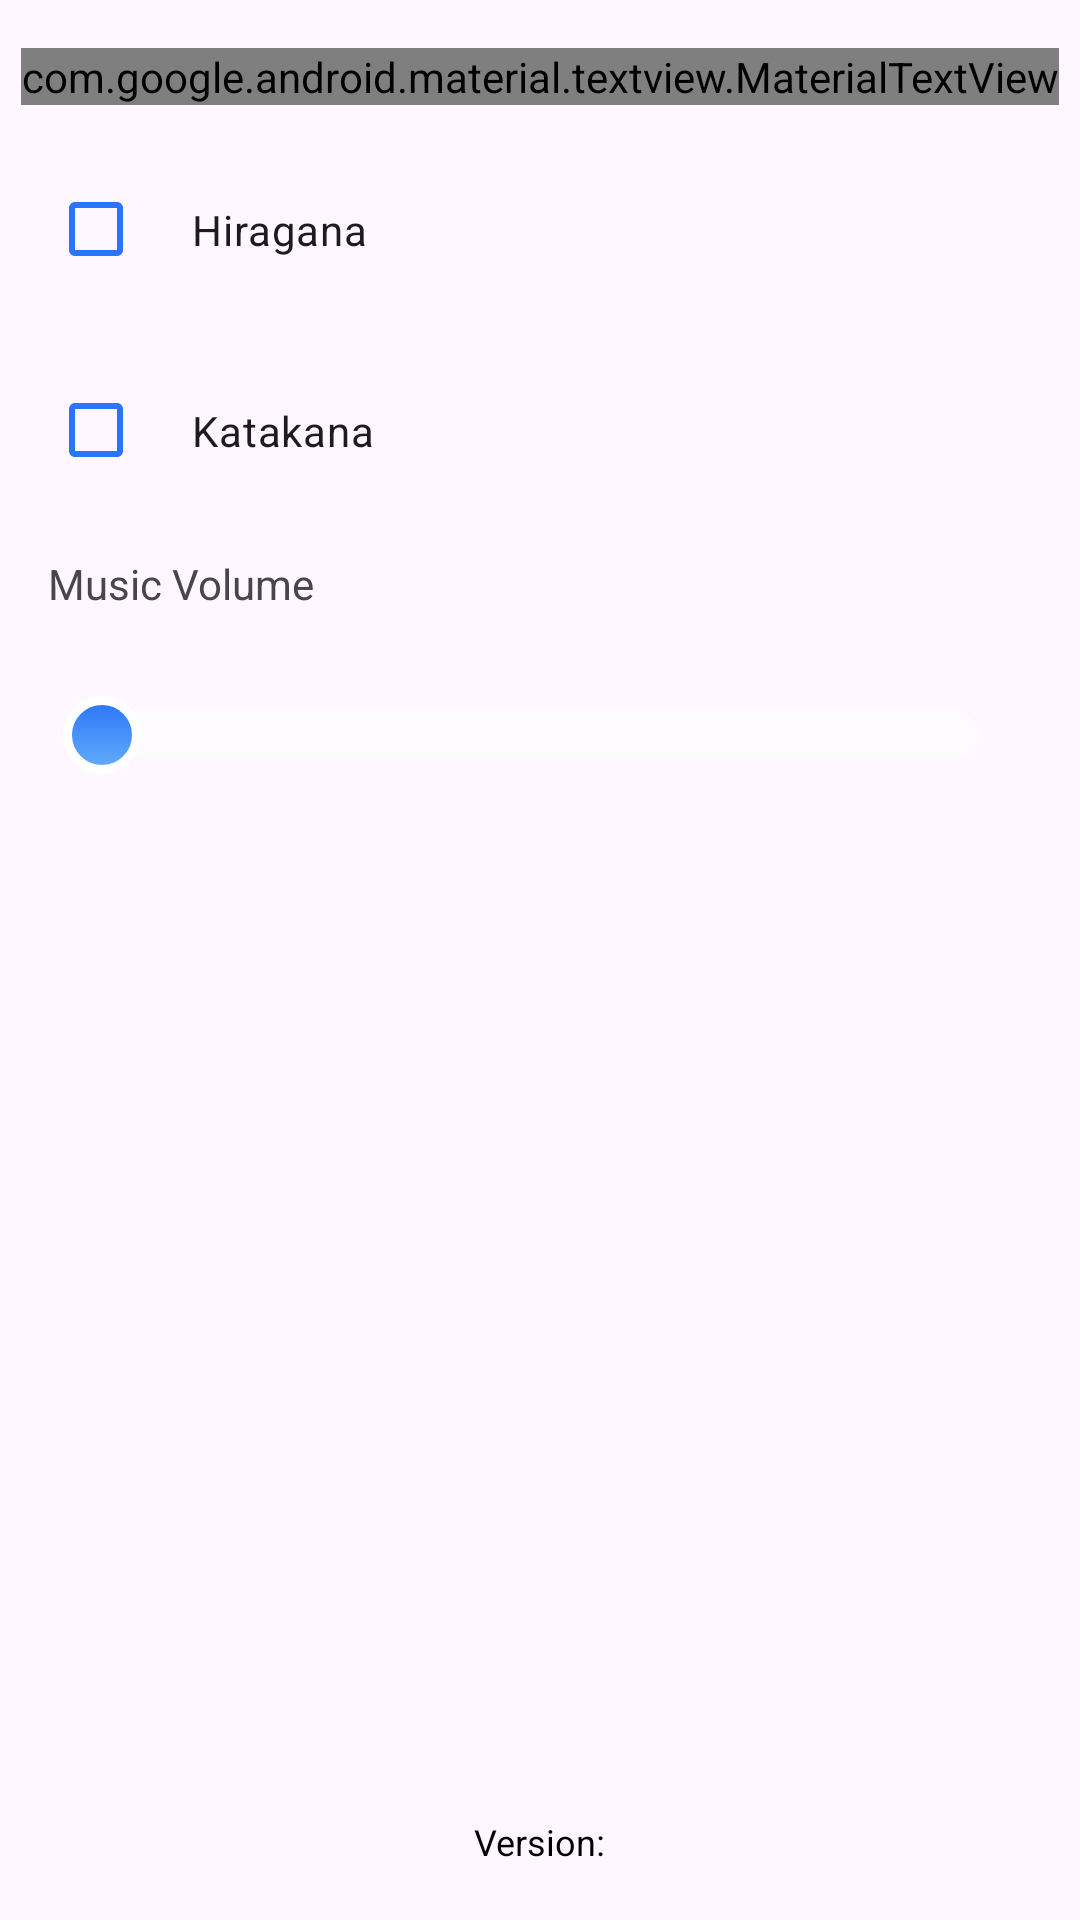

Produce the Android XML layout that renders to this screen, including the resource entries it uses.
<!-- AndroidManifest.xml: application theme Theme.NihongoCards -->
<!-- res/layout/activity_settings.xml -->
<?xml version="1.0" encoding="utf-8"?>
<androidx.constraintlayout.widget.ConstraintLayout xmlns:android="http://schemas.android.com/apk/res/android"
    xmlns:app="http://schemas.android.com/apk/res-auto"
    xmlns:tools="http://schemas.android.com/tools"
    android:id="@+id/main"
    android:layout_width="match_parent"
    android:layout_height="match_parent"
    tools:context=".activities.SettingsActivity">

    <com.google.android.material.textview.MaterialTextView
        android:id="@+id/titleTextView"
        android:layout_width="wrap_content"
        android:layout_height="wrap_content"
        android:layout_marginTop="16dp"
        android:layout_marginBottom="16dp"
        android:fontFamily="@font/cyber_way_riders"
        android:text="@string/settings_title"
        android:textColor="@color/dark_blue"
        android:textSize="28sp"
        android:textStyle="bold"
        app:layout_constraintBottom_toTopOf="@+id/hiraganaCheckBox"
        app:layout_constraintEnd_toEndOf="parent"
        app:layout_constraintStart_toStartOf="parent"
        app:layout_constraintTop_toTopOf="parent" />

    <com.google.android.material.checkbox.MaterialCheckBox
        android:id="@+id/hiraganaCheckBox"
        android:layout_width="wrap_content"
        android:layout_height="wrap_content"
        android:layout_marginStart="16dp"
        android:layout_marginTop="16dp"
        android:buttonTint="@color/checkbox_color"
        android:padding="16dp"
        android:text="@string/include_hiragana"
        app:layout_constraintStart_toStartOf="parent"
        app:layout_constraintTop_toBottomOf="@+id/titleTextView" />

    <com.google.android.material.checkbox.MaterialCheckBox
        android:id="@+id/katakanaCheckBox"
        android:layout_width="wrap_content"
        android:layout_height="wrap_content"
        android:layout_marginStart="16dp"
        android:layout_marginTop="16dp"
        android:buttonTint="@color/checkbox_color"
        android:padding="16dp"
        android:text="@string/include_katakana"
        app:buttonIconTint="@color/black"
        app:layout_constraintStart_toStartOf="parent"
        app:layout_constraintTop_toBottomOf="@+id/hiraganaCheckBox" />

    <com.google.android.material.textview.MaterialTextView
        android:id="@+id/volumeLabelTextView"
        android:layout_width="wrap_content"
        android:layout_height="wrap_content"
        android:layout_marginStart="16dp"
        android:layout_marginTop="16dp"
        android:text="@string/volume_label"
        app:layout_constraintStart_toStartOf="parent"
        app:layout_constraintTop_toBottomOf="@+id/katakanaCheckBox" />

    <SeekBar
        android:id="@+id/volumeSeekBar"
        android:layout_width="0dp"
        android:layout_height="wrap_content"
        android:layout_marginStart="16dp"
        android:layout_marginTop="8dp"
        android:layout_marginEnd="16dp"
        android:max="100"
        android:padding="18dp"
        android:progressDrawable="@drawable/seekbar_progress"
        android:splitTrack="false"
        android:thumb="@drawable/seekbar_thumb"
        app:layout_constraintEnd_toEndOf="parent"
        app:layout_constraintStart_toStartOf="parent"
        app:layout_constraintTop_toBottomOf="@+id/volumeLabelTextView" />

    <com.google.android.material.textview.MaterialTextView
        android:id="@+id/volumeValueTextView"
        android:layout_width="wrap_content"
        android:layout_height="wrap_content"
        android:layout_marginTop="8dp"
        android:layout_marginEnd="16dp"
        app:layout_constraintEnd_toEndOf="parent"
        app:layout_constraintTop_toBottomOf="@+id/volumeSeekBar" />

    <com.google.android.material.textview.MaterialTextView
        android:id="@+id/versionTextView"
        android:layout_width="wrap_content"
        android:layout_height="wrap_content"
        android:layout_marginHorizontal="16dp"
        android:layout_marginBottom="18dp"
        android:text="@string/version"
        android:textColor="@color/black"
        android:textSize="12sp"
        app:layout_constraintBottom_toBottomOf="parent"
        app:layout_constraintEnd_toEndOf="parent"
        app:layout_constraintStart_toStartOf="parent" />

    <com.google.android.material.textview.MaterialTextView
        android:id="@+id/versionValueTextView"
        android:layout_width="wrap_content"
        android:layout_height="wrap_content"
        android:layout_marginHorizontal="16dp"
        android:textColor="@color/black"
        android:textSize="12sp"
        app:layout_constraintEnd_toEndOf="parent"
        app:layout_constraintStart_toStartOf="parent"
        app:layout_constraintTop_toBottomOf="@+id/versionTextView" />


</androidx.constraintlayout.widget.ConstraintLayout>
<!-- resources referenced by this layout -->
<resources>
  <color name="black">#FF000000</color>
  <color name="dark_blue">#2b75fa</color>
  <!-- drawable seekbar_progress (drawable) -->
  <?xml version="1.0" encoding="utf-8"?>
  <layer-list xmlns:android="http://schemas.android.com/apk/res/android">
      <item
          android:id="@android:id/background"
          android:height="16dp"
          android:bottom="7dp"
          android:top="7dp">
          <shape android:shape="rectangle">
              <solid android:color="@color/sixty_opacity_white" />
              <corners android:radius="8dp" />
          </shape>
      </item>
  
      <item
          android:id="@android:id/progress"
          android:height="16dp"
          android:bottom="7dp"
          android:top="7dp">
          <clip
              android:clipOrientation="horizontal"
              android:gravity="left">
              <shape android:shape="rectangle">
                  <gradient
                      android:angle="270"
                      android:endColor="@color/light_blue"
                      android:startColor="@color/dark_blue"
                      android:type="linear" />
                  <corners android:radius="8dp" />
              </shape>
          </clip>
      </item>
  </layer-list>
  <!-- drawable seekbar_thumb (drawable) -->
  <?xml version="1.0" encoding="utf-8"?>
  <selector xmlns:android="http://schemas.android.com/apk/res/android">
      <item>
          <shape android:shape="oval">
              <gradient android:angle="270" android:endColor="@color/light_blue" android:startColor="@color/dark_blue" android:type="linear" />
              <stroke android:width="3dp" android:color="@color/white" />
              <size android:width="26dp" android:height="26dp" />
          </shape>
      </item>
  </selector>
  <string name="include_hiragana">Hiragana</string>
  <string name="include_katakana">Katakana</string>
  <string name="settings_title">Settings</string>
  <string name="version">Version:</string>
  <string name="volume_label">Music Volume</string>
  <style name="Theme.NihongoCards" parent="Base.Theme.NihongoCards" />
  <color name="sixty_opacity_white">#8CFFFFFF</color>
  <color name="light_blue">#63aefa</color>
  <color name="white">#FFFFFFFF</color>
  <style name="Base.Theme.NihongoCards" parent="Theme.Material3.DayNight.NoActionBar">
          
          
      </style>
</resources>
